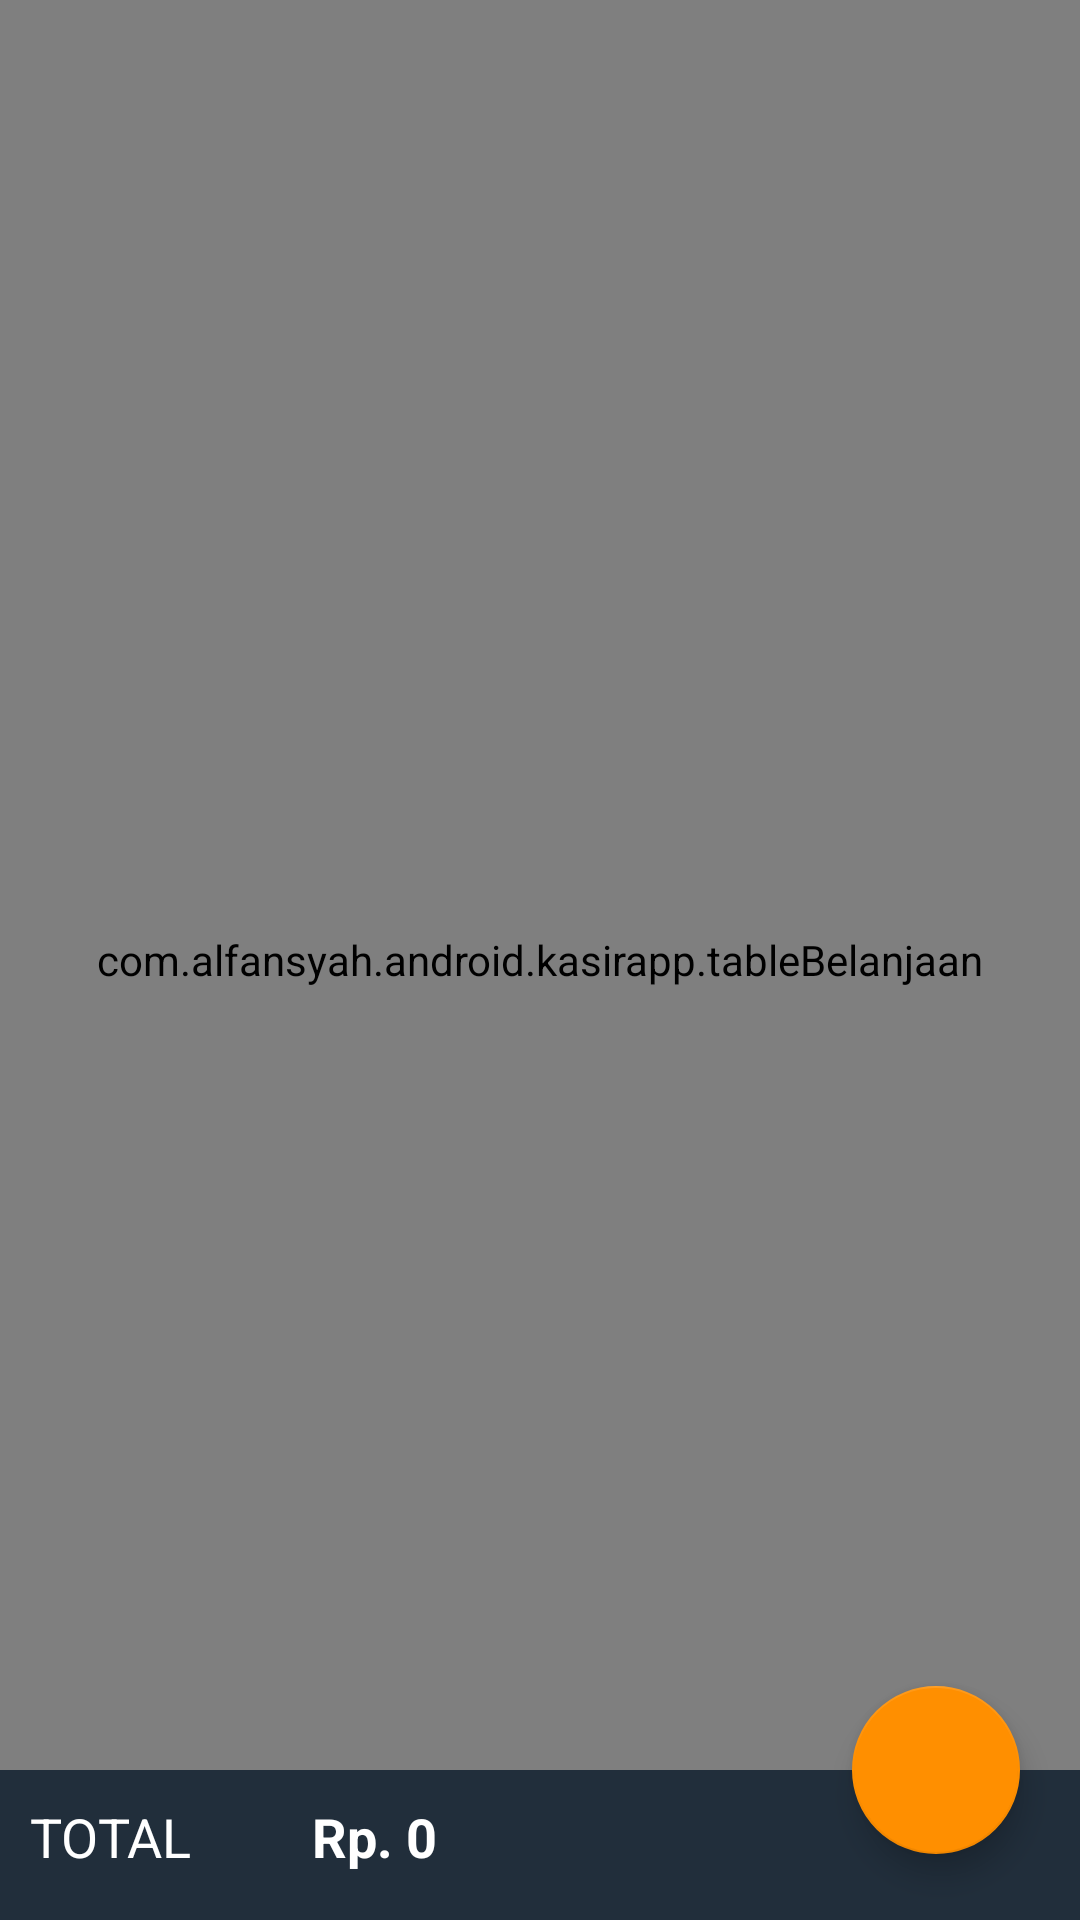

Write the Android layout XML for this screen, with the resource values it uses.
<!-- AndroidManifest.xml: application theme AppTheme -->
<!-- res/layout/belanja.xml -->
<?xml version="1.0" encoding="utf-8"?>
<androidx.coordinatorlayout.widget.CoordinatorLayout xmlns:android="http://schemas.android.com/apk/res/android"
    android:layout_width="fill_parent"
    android:layout_height="fill_parent"
    android:id="@+id/kor"
    xmlns:app="http://schemas.android.com/apk/res-auto">
    
    <com.alfansyah.android.kasirapp.tableBelanjaan
        android:layout_width="match_parent"
        android:layout_height="match_parent"
        android:id="@+id/belanjaan"
        app:tableView_headerColor="@color/primary"
        />

    <include layout="@layout/totalsheets"
        android:id="@+id/bottomSheet"
        />
    <com.google.android.material.floatingactionbutton.FloatingActionButton
        android:id="@+id/fab_shopping"
        android:layout_width="wrap_content"
        android:layout_height="wrap_content"
        app:layout_anchorGravity="top|right|end"
        android:layout_margin="20dp"
        app:layout_anchor="@id/bottomSheet"
        android:src="@drawable/ic_basket" />
</androidx.coordinatorlayout.widget.CoordinatorLayout>
<!-- res/layout/totalsheets.xml (included above) -->
<?xml version="1.0" encoding="utf-8"?>
<RelativeLayout xmlns:android="http://schemas.android.com/apk/res/android"
    xmlns:app="http://schemas.android.com/apk/res-auto"
    android:id="@+id/bottomSheet"
    android:layout_width="match_parent"
    android:layout_height="300dp"
    app:behavior_hideable="false"
    app:behavior_peekHeight="50dp"
    app:layout_behavior="@string/bottom_sheet_behavior"
    android:background="@color/primary">


    <LinearLayout
        android:layout_height="50dp"
        android:layout_width="match_parent"
        android:id="@+id/caps"
        android:orientation="horizontal"
        android:background="@color/primary_dark"
        android:padding="10dp">

        <TextView
            android:layout_width="wrap_content"
            android:layout_height="wrap_content"
            android:text="TOTAL"
            android:textAppearance="?android:attr/textAppearanceMedium"
            android:textColor="#FFFFFF"/>

        <TextView
            android:layout_height="wrap_content"
            android:textAppearance="?android:attr/textAppearanceMedium"
            android:layout_width="wrap_content"
            android:text="Rp. 0"
            android:textColor="#FFFFFF"
            android:textStyle="bold"
            android:layout_marginLeft="40dp"
            android:id="@+id/totaljumlah"/>

    </LinearLayout>

    <TextView
        android:layout_width="wrap_content"
        android:layout_height="wrap_content"
        android:layout_below="@id/caps"
        android:layout_centerHorizontal="true"
        android:text="Hello World!"
        android:textAppearance="@android:style/TextAppearance.Large"
        android:layout_marginTop="100dp"
        android:textColor="#FFFFFF"
        android:id="@+id/totalsheetsTextView1"/>

</RelativeLayout>
<!-- resources referenced by this layout -->
<resources>
  <color name="primary">#34495e</color>
  <color name="primary_dark">#212e3b</color>
  <style name="AppTheme" parent="Theme.AppCompat.Light.NoActionBar">
          <item name="colorPrimary">@color/primary</item>
          <item name="colorPrimaryDark">@color/primary_dark</item>
          <item name="colorAccent">@color/accent</item>
  
          <item name="android:textColorHighlight">@color/primary</item>
          <item name="android:textColorHighlightInverse">@color/primary</item>
          <item name="toolbarStyle">@style/MyActionBar</item>
      </style>
  <color name="accent">#ffff8f00</color>
  <style name="MyActionBar" parent="@style/Widget.AppCompat.Toolbar">
          <item name="android:background">@color/primary</item>
          
          <item name="background">@color/primary</item>
          <item name="android:textColor">#FFFFFF</item>
          <item name="android:textColorPrimary">#FFFFFF</item>
          <item name="android:textColorHighlight">#FFFFFF</item>
      </style>
</resources>
